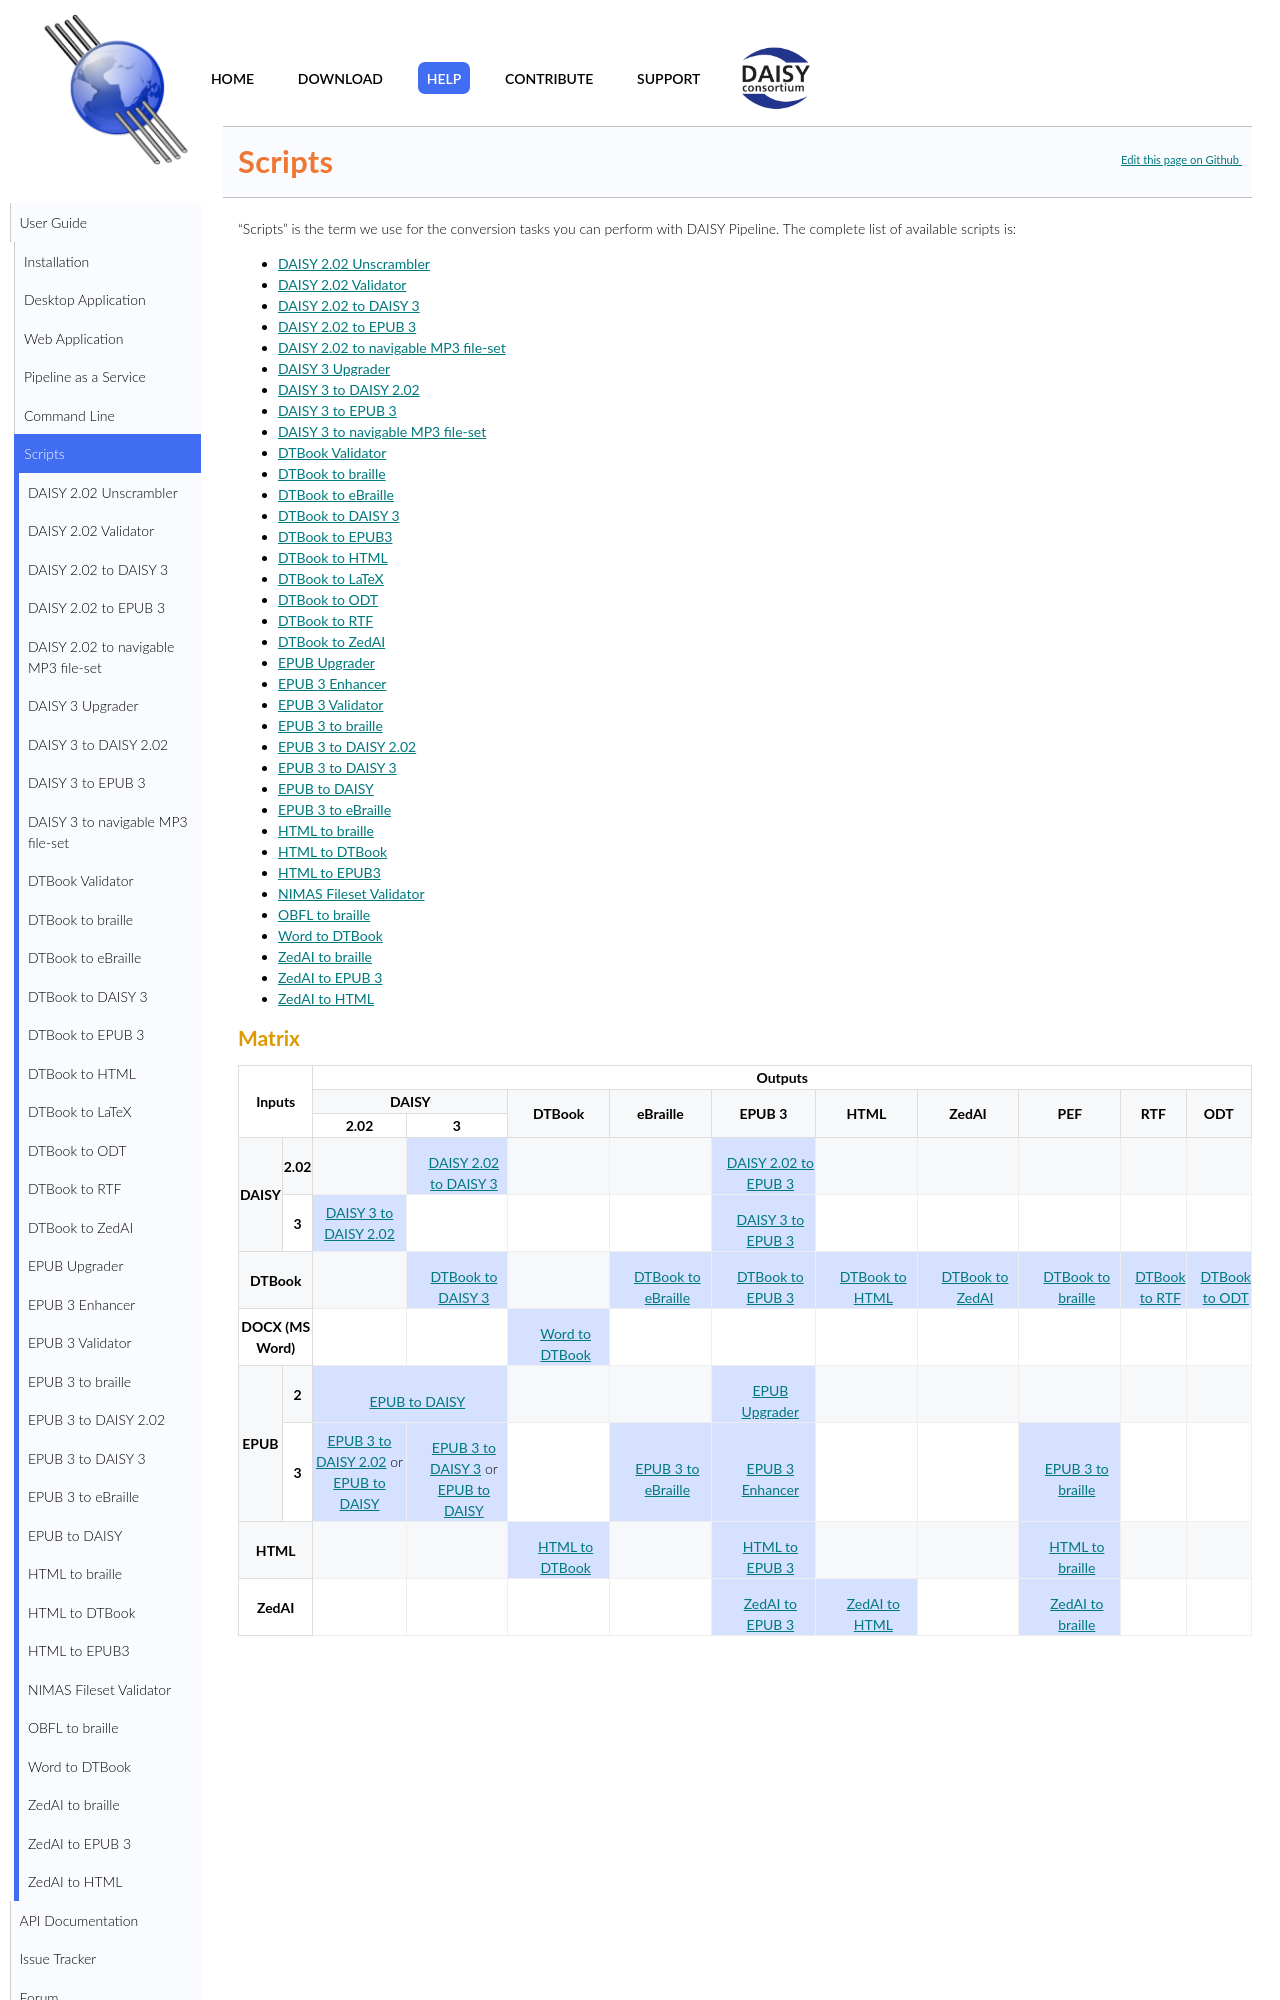

repository: daisy/pipeline · page: Get-Help/User-Guide/Scripts/index.html · generator: jekyll

# Scripts

"Scripts" is the term we use for the conversion tasks you can perform
with DAISY Pipeline. The complete list of available scripts is:

* [DAISY 2.02 Unscrambler](http://daisy.github.io/pipeline/Get-Help/User-Guide/Scripts/daisy202-unscrambler/)
* [DAISY 2.02 Validator](http://daisy.github.io/pipeline/Get-Help/User-Guide/Scripts/daisy202-validator/)
* [DAISY 2.02 to DAISY 3](http://daisy.github.io/pipeline/Get-Help/User-Guide/Scripts/daisy202-to-daisy3/)
* [DAISY 2.02 to EPUB 3](http://daisy.github.io/pipeline/Get-Help/User-Guide/Scripts/daisy202-to-epub3/)
* [DAISY 2.02 to navigable MP3 file-set](http://daisy.github.io/pipeline/Get-Help/User-Guide/Scripts/daisy202-to-mp3/)
* [DAISY 3 Upgrader](http://daisy.github.io/pipeline/Get-Help/User-Guide/Scripts/daisy3-upgrader/)
* [DAISY 3 to DAISY 2.02](http://daisy.github.io/pipeline/Get-Help/User-Guide/Scripts/daisy3-to-daisy202/)
* [DAISY 3 to EPUB 3](http://daisy.github.io/pipeline/Get-Help/User-Guide/Scripts/daisy3-to-epub3/)
* [DAISY 3 to navigable MP3 file-set](http://daisy.github.io/pipeline/Get-Help/User-Guide/Scripts/daisy3-to-mp3/)
* [DTBook Validator](http://daisy.github.io/pipeline/Get-Help/User-Guide/Scripts/dtbook-validator/)
* [DTBook to braille](http://daisy.github.io/pipeline/Get-Help/User-Guide/Scripts/dtbook-to-pef/)
* [DTBook to eBraille](http://daisy.github.io/pipeline/Get-Help/User-Guide/Scripts/dtbook-to-ebraille/)
* [DTBook to DAISY 3](http://daisy.github.io/pipeline/Get-Help/User-Guide/Scripts/dtbook-to-daisy3/)
* [DTBook to EPUB3](http://daisy.github.io/pipeline/Get-Help/User-Guide/Scripts/dtbook-to-epub3/)
* [DTBook to HTML](http://daisy.github.io/pipeline/Get-Help/User-Guide/Scripts/dtbook-to-html/)
* [DTBook to ODT](http://daisy.github.io/pipeline/Get-Help/User-Guide/Scripts/dtbook-to-odt/)
* [DTBook to RTF](http://daisy.github.io/pipeline/Get-Help/User-Guide/Scripts/dtbook-to-rtf/)
* [DTBook to ZedAI](http://daisy.github.io/pipeline/Get-Help/User-Guide/Scripts/dtbook-to-zedai/)
* [EPUB Upgrader](http://daisy.github.io/pipeline/Get-Help/User-Guide/Scripts/epub2-to-epub3/)
* [EPUB 3 Enhancer](http://daisy.github.io/pipeline/Get-Help/User-Guide/Scripts/epub3-to-epub3/)
* [EPUB 3 Validator](http://daisy.github.io/pipeline/Get-Help/User-Guide/Scripts/epub3-validator/)
* [EPUB 3 to braille](http://daisy.github.io/pipeline/Get-Help/User-Guide/Scripts/epub3-to-pef/)
* [EPUB 3 to DAISY 2.02](http://daisy.github.io/pipeline/Get-Help/User-Guide/Scripts/epub3-to-daisy202/)
* [EPUB 3 to DAISY 3](http://daisy.github.io/pipeline/Get-Help/User-Guide/Scripts/epub3-to-daisy3/)
* [EPUB to DAISY](http://daisy.github.io/pipeline/Get-Help/User-Guide/Scripts/epub-to-daisy/)
* [HTML to braille](http://daisy.github.io/pipeline/Get-Help/User-Guide/Scripts/html-to-pef/)
* [HTML to DTBook](http://daisy.github.io/pipeline/Get-Help/User-Guide/Scripts/html-to-dtbook/)
* [HTML to EPUB3](http://daisy.github.io/pipeline/Get-Help/User-Guide/Scripts/html-to-epub3/)
* [NIMAS Fileset Validator](http://daisy.github.io/pipeline/Get-Help/User-Guide/Scripts/nimas-fileset-validator/)
* [OBFL to braille](http://daisy.github.io/pipeline/Get-Help/User-Guide/Scripts/obfl-to-pef/)
* [Word to DTBook](http://daisy.github.io/pipeline/Get-Help/User-Guide/Scripts/word-to-dtbook/)
* [ZedAI to braille](http://daisy.github.io/pipeline/Get-Help/User-Guide/Scripts/zedai-to-pef/)
* [ZedAI to EPUB 3](http://daisy.github.io/pipeline/Get-Help/User-Guide/Scripts/zedai-to-epub3/)
* [ZedAI to HTML](http://daisy.github.io/pipeline/Get-Help/User-Guide/Scripts/zedai-to-html/)
